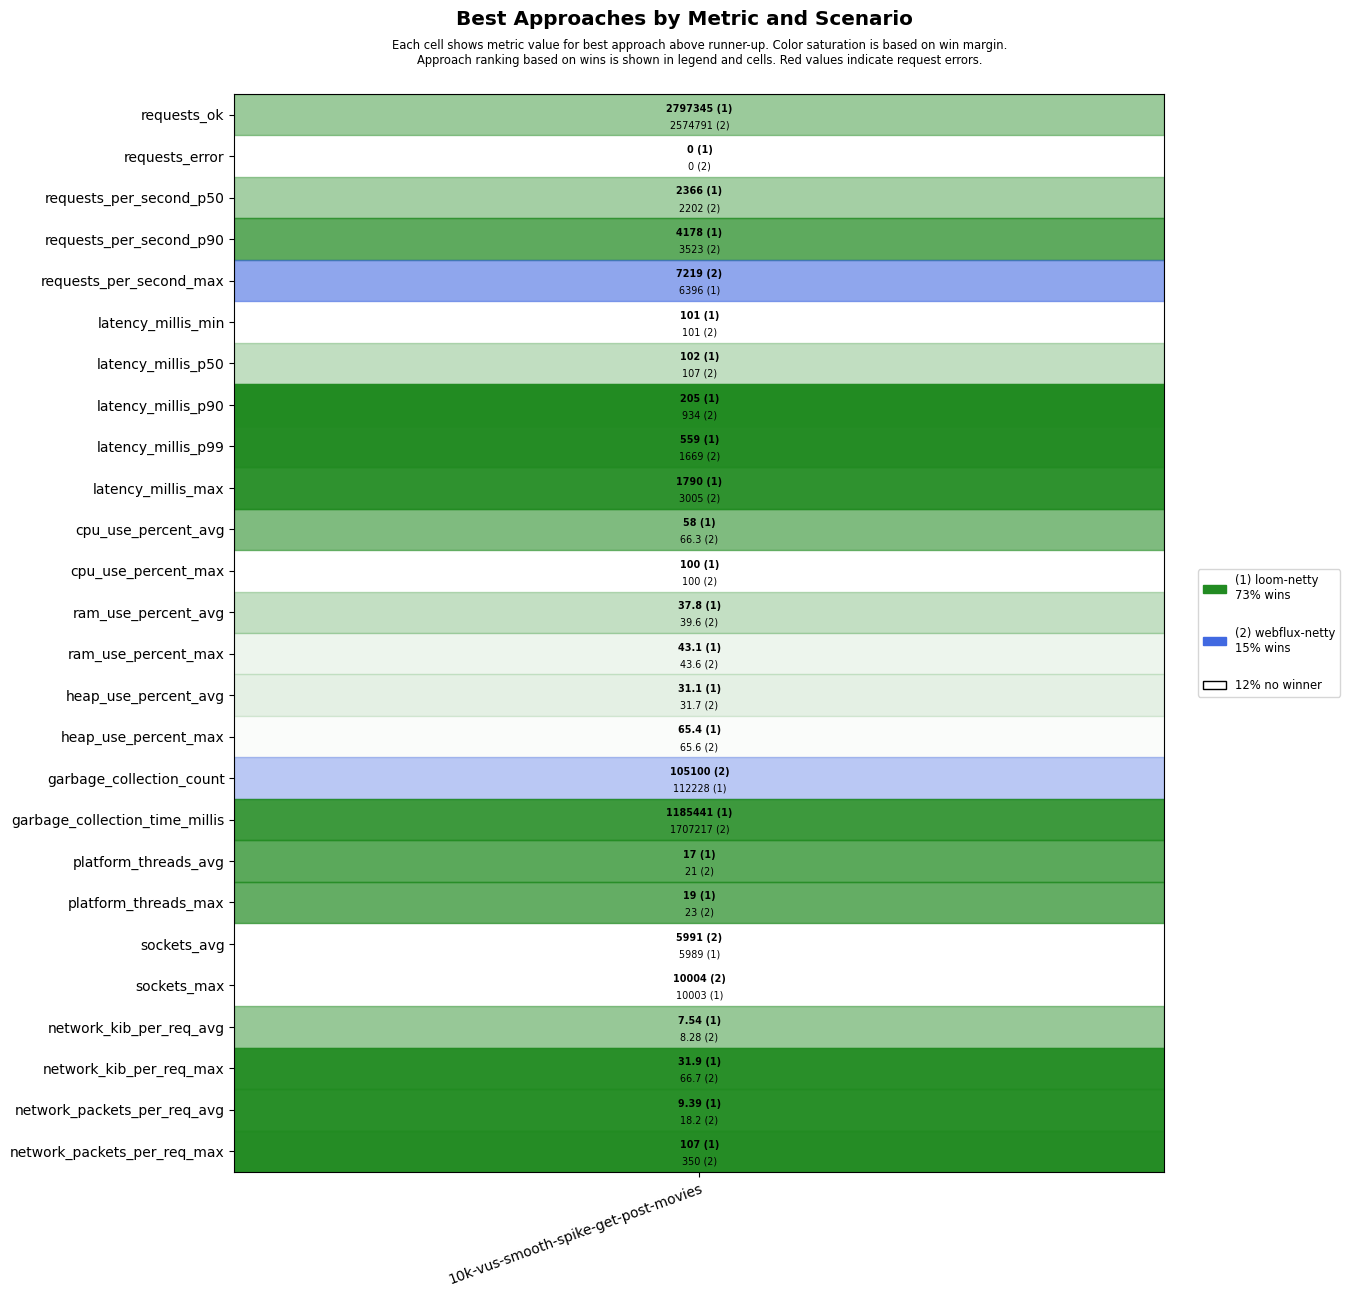

The table this chart was drawn from, first rows:
scenario, approach, requests_ok, requests_error, requests_per_second_p50, requests_per_second_p90, requests_per_second_max, latency_millis_min, latency_millis_p50, latency_millis_p90, latency_millis_p99, latency_millis_max, cpu_use_percent_avg, cpu_use_percent_max, ram_use_percent_avg, ram_use_percent_max, heap_use_percent_avg, heap_use_percent_max, garbage_collection_count, garbage_collection_time_millis, platform_threads_avg, platform_threads_max, sockets_avg, sockets_max
10k-vus-smooth-spike-get-post-movies, loom-netty, 2797345, 0, 2366, 4178, 6396, 101, 102, 205, 559, 1790, 58.0, 100, 37.8, 43.1, 31.1, 65.4, 112228, 1185441, 17, 19, 5989, 10003
10k-vus-smooth-spike-get-post-movies, webflux-netty, 2574791, 0, 2202, 3523, 7219, 101, 107, 934, 1669, 3005, 66.3, 100, 39.6, 43.6, 31.7, 65.6, 105100, 1707217, 21, 23, 5991, 10004
